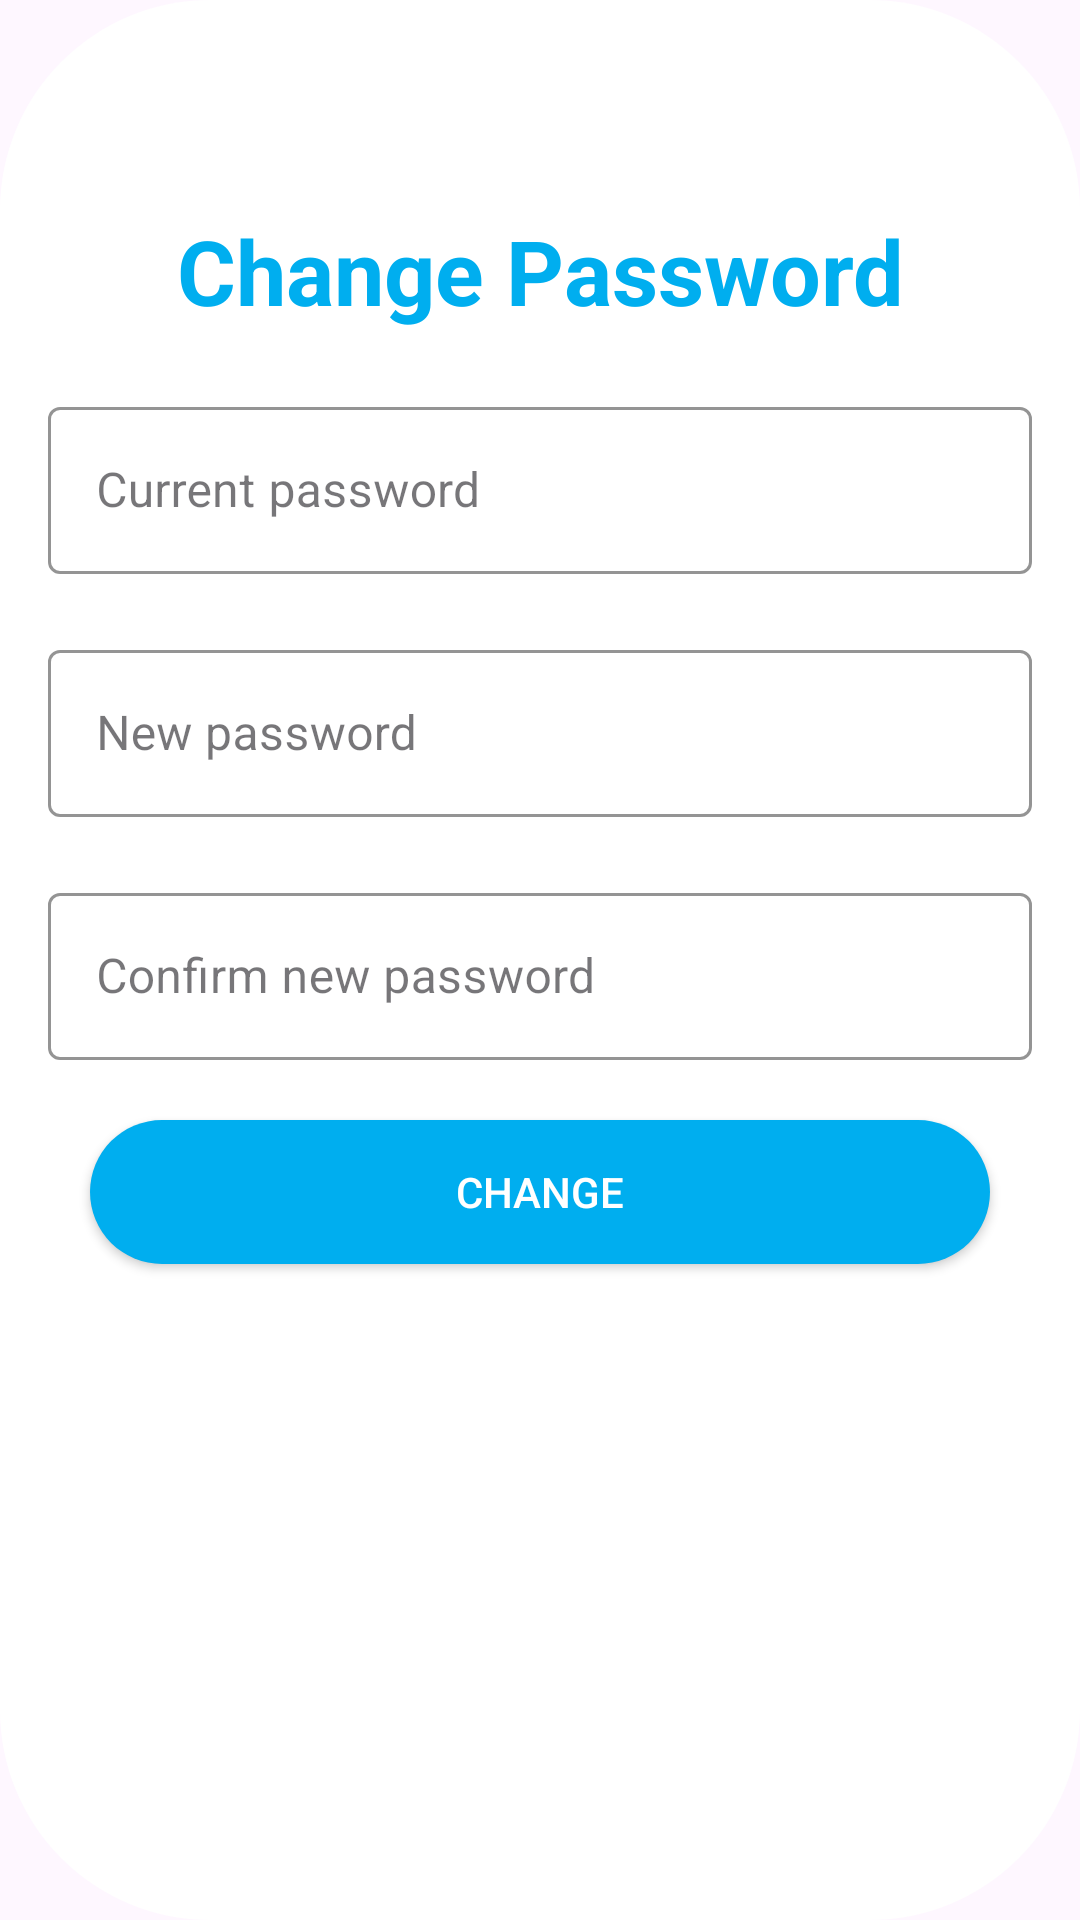

Produce the Android XML layout that renders to this screen, including the resource entries it uses.
<!-- AndroidManifest.xml: application theme Theme.FamilyChat -->
<!-- res/layout/fragment_change_pw.xml -->
<?xml version="1.0" encoding="utf-8"?>
<LinearLayout xmlns:android="http://schemas.android.com/apk/res/android"
    xmlns:tools="http://schemas.android.com/tools"
    android:layout_width="match_parent"
    android:layout_height="wrap_content"
    xmlns:app="http://schemas.android.com/apk/res-auto"
    tools:context=".fragment.ChangePwFragment"
    android:layout_gravity="center"
    android:background="@drawable/button_rounded"
    android:backgroundTint="@color/white"
    android:orientation="vertical">

    <TextView
        android:layout_marginTop="70dp"
        android:text="Change Password"
        android:textSize="30dp"
        android:textStyle="bold"
        android:textColor="@color/end"
        android:textAlignment="center"
        android:layout_width="match_parent"
        android:layout_height="wrap_content"/>
    <com.google.android.material.textfield.TextInputLayout
        style="@style/Widget.MaterialComponents.TextInputLayout.OutlinedBox"
        android:id="@+id/layoutCurrentPw"
        android:layout_width="match_parent"
        android:layout_height="wrap_content"
        android:layout_marginHorizontal="16dp"
        android:layout_marginTop="20dp"
        android:hint="Current password"
        app:hintTextColor="@color/end"
        app:boxStrokeColor="@color/end"
        app:startIconDrawable="@drawable/ic_password"
        app:startIconTint="@color/end">

        <com.google.android.material.textfield.TextInputEditText
            android:id="@+id/edtCurrentPw"
            android:layout_width="match_parent"
            android:layout_height="match_parent"
            android:inputType="text"
            android:maxLength="40"
            android:singleLine="true"
            android:textColor="@color/end"/>
    </com.google.android.material.textfield.TextInputLayout>
    <com.google.android.material.textfield.TextInputLayout
        style="@style/Widget.MaterialComponents.TextInputLayout.OutlinedBox"
        android:id="@+id/layoutNewPw"
        android:layout_width="match_parent"
        android:layout_height="wrap_content"
        android:layout_marginHorizontal="16dp"
        android:layout_marginTop="20dp"
        android:hint="New password"
        app:hintTextColor="@color/end"
        app:boxStrokeColor="@color/end"
        app:startIconDrawable="@drawable/ic_password"
        app:startIconTint="@color/end">

        <com.google.android.material.textfield.TextInputEditText
            android:id="@+id/edtNewPw"
            android:layout_width="match_parent"
            android:layout_height="match_parent"
            android:inputType="text"
            android:maxLength="40"
            android:singleLine="true"
            android:textColor="@color/end"/>
    </com.google.android.material.textfield.TextInputLayout>
    <com.google.android.material.textfield.TextInputLayout
        style="@style/Widget.MaterialComponents.TextInputLayout.OutlinedBox"
        android:id="@+id/layoutConfirmPw"
        android:layout_width="match_parent"
        android:layout_height="wrap_content"
        android:layout_marginHorizontal="16dp"
        android:layout_marginTop="20dp"
        android:hint="Confirm new password"
        app:hintTextColor="@color/end"
        app:boxStrokeColor="@color/end"
        app:startIconDrawable="@drawable/ic_confirm"
        app:startIconTint="@color/end">

        <com.google.android.material.textfield.TextInputEditText
            android:id="@+id/edtConfirmNewPw"
            android:layout_width="match_parent"
            android:layout_height="match_parent"
            android:inputType="text"
            android:maxLength="40"
            android:singleLine="true"
            android:textColor="@color/end"/>
    </com.google.android.material.textfield.TextInputLayout>
    <androidx.appcompat.widget.AppCompatButton
        android:layout_marginTop="20dp"
        android:id="@+id/btnChange"
        android:layout_gravity="center"
        android:textColor="@color/white"
        android:backgroundTint="@color/end"
        android:background="@drawable/button_rounded"
        android:layout_width="300dp"
        android:layout_height="wrap_content"
        android:text="Change"
        android:layout_marginBottom="70dp"/>
</LinearLayout>
<!-- resources referenced by this layout -->
<resources>
  <color name="end">#00aeef</color>
  <color name="white">#FFFFFFFF</color>
  <!-- drawable button_rounded (drawable) -->
  <?xml version="1.0" encoding="utf-8"?>
  <shape xmlns:android="http://schemas.android.com/apk/res/android"
      android:shape="rectangle">
      <corners android:radius="70dp"/>
      <solid android:color="@color/middle" />
  </shape>
  <style name="Theme.FamilyChat" parent="Base.Theme.FamilyChat" />
  <color name="middle">#00b6ab</color>
  <style name="Base.Theme.FamilyChat" parent="Theme.Material3.DayNight.NoActionBar">
          
          
      </style>
</resources>
